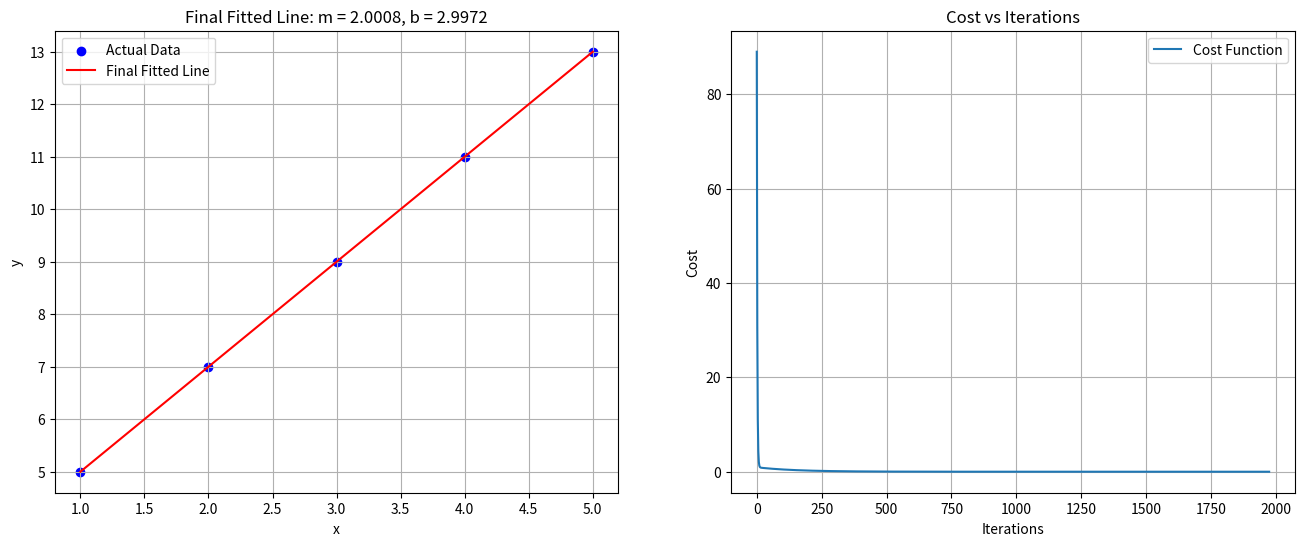

Here is the Python script that generated this plot:
# -*- coding: utf-8 -*-
"""
Created on Sun Dec  8 23:42:20 2024

@author: 86187
"""

import numpy as np
import matplotlib.pyplot as plt

def gradient_descent(x, y):
    m_curr = b_curr = 0  # 当前的m和b值, 从零开始
    iterations = 10000 # 迭代次数, 需要走多少步, 后续可以调整找到最适合的
    n = len(x)
    learning_rate = 0.01  # m进行迭代的参数, 需要测试调整
    tolerance = 1e-8      # 停止迭代的阈值(-3,-8)
    """如果希望更精确，可以将阈值设得更小（如 1e-8）；
    如果希望更快停止，可以设得更大（如 1e-4）"""
    
    # 用于存储每次迭代的cost值，以便绘制图表
    costs = []
    
    for i in range(iterations):
        y_predicted = m_curr * x + b_curr  # y的预测值
        cost = (1/n) * sum([val**2 for val in (y - y_predicted)])
        costs.append(cost)
        
        # 计算m和b的导数
        md = -(2/n) * sum(x * (y - y_predicted))  # m的导数
        bd = -(2/n) * sum(y - y_predicted)        # b的导数
        
        # 更新m和b的值
        m_curr = m_curr - learning_rate * md
        b_curr = b_curr - learning_rate * bd
        
        # 打印每次迭代的m, b, cost, iteration的值
        print(f"Iteration {i+1}: m = {m_curr:.4f}, b = {b_curr:.4f}, cost = {cost:.4f}")
        
        # 检查代价函数的变化是否小于阈值
        if i > 0 and abs(costs[-1] - costs[-2]) < tolerance:
            print(f"Converged at iteration {i+1}")
            break
    """abs(costs[-1] - costs[-2]) 计算当前代价函数与上一次代价函数的差值的绝对值。
        如果这个差值小于 tolerance，则认为代价函数的变化已经足够小，
        算法已经收敛，可以提前停止迭代。"""
    # 绘制最终的拟合结果和cost变化图表
    plt.figure(figsize=(16, 6))
    
    # 绘制拟合结果
    plt.subplot(1, 2, 1)
    plt.scatter(x, y, color='blue', label='Actual Data')
    plt.plot(x, y_predicted, color='red', label='Final Fitted Line')
    plt.xlabel('x')
    plt.ylabel('y')
    plt.title(f'Final Fitted Line: m = {m_curr:.4f}, b = {b_curr:.4f}')
    plt.legend()
    plt.grid(True)
    
    # 绘制cost随迭代次数变化的图表
    plt.subplot(1, 2, 2)
    plt.plot(range(len(costs)), costs, label='Cost Function')
    plt.xlabel('Iterations')
    plt.ylabel('Cost')
    plt.title('Cost vs Iterations')
    plt.legend()
    plt.grid(True)
    
    plt.show()

# 需要进行拟合的数组数据
x = np.array([1, 2, 3, 4, 5])
y = np.array([5, 7, 9, 11, 13])

gradient_descent(x, y)